6-way image classification set "gemstone_images" from GitHub (kailashkai/GemstoneClassification); label vocabulary: emerald, fake emerald, fake ruby, fake turquoise, ruby, turquoise.

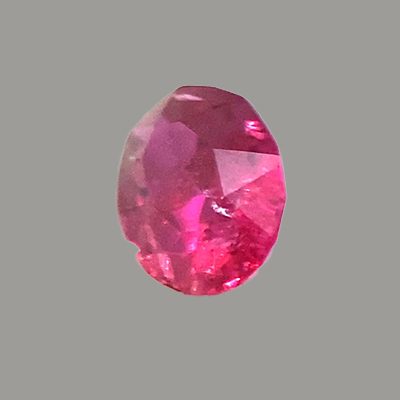
Label: ruby

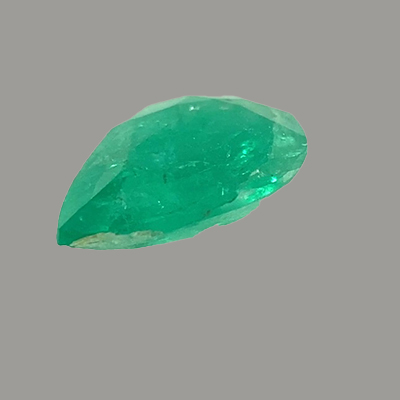
Label: emerald

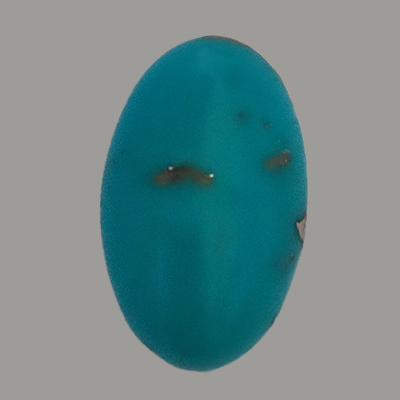
Label: turquoise

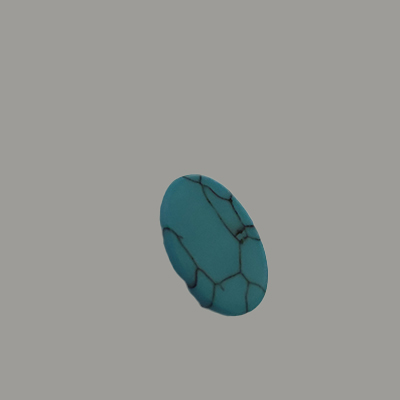
Label: fake turquoise

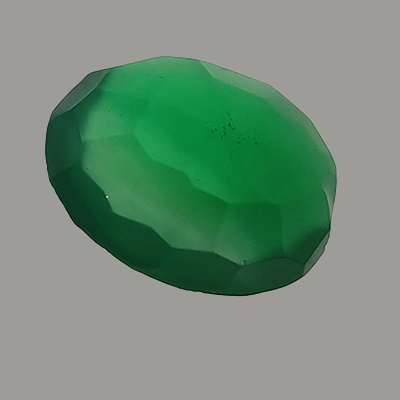
Label: fake emerald

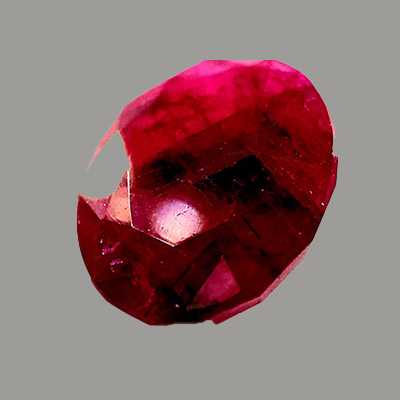
Label: ruby
